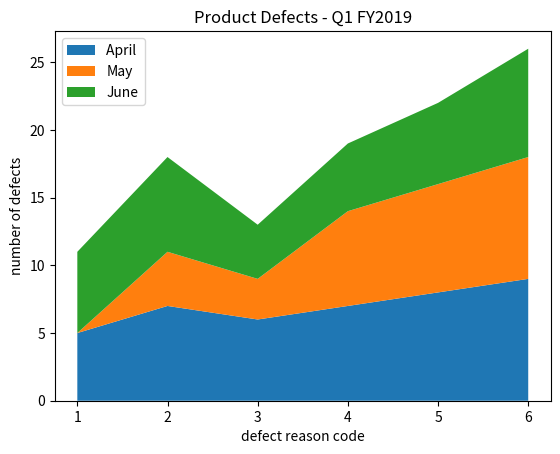

This figure's Python source:
import numpy as np
import matplotlib.pyplot as plt

x = np.array([1, 2, 3, 4, 5, 6])
April = [5, 7, 6, 7, 8, 9]
May = [0, 4, 3, 7, 8, 9]
June = [6, 7, 4, 5, 6, 8]

labels = ["April ", "May", "June"]

fig, ax = plt.subplots()

ax.stackplot(x, April, May, June, labels=labels)
ax.legend(loc=2)
plt.xlabel('defect reason code')
plt.ylabel('number of defects')
plt.title('Product Defects - Q1 FY2019')

plt.show()
